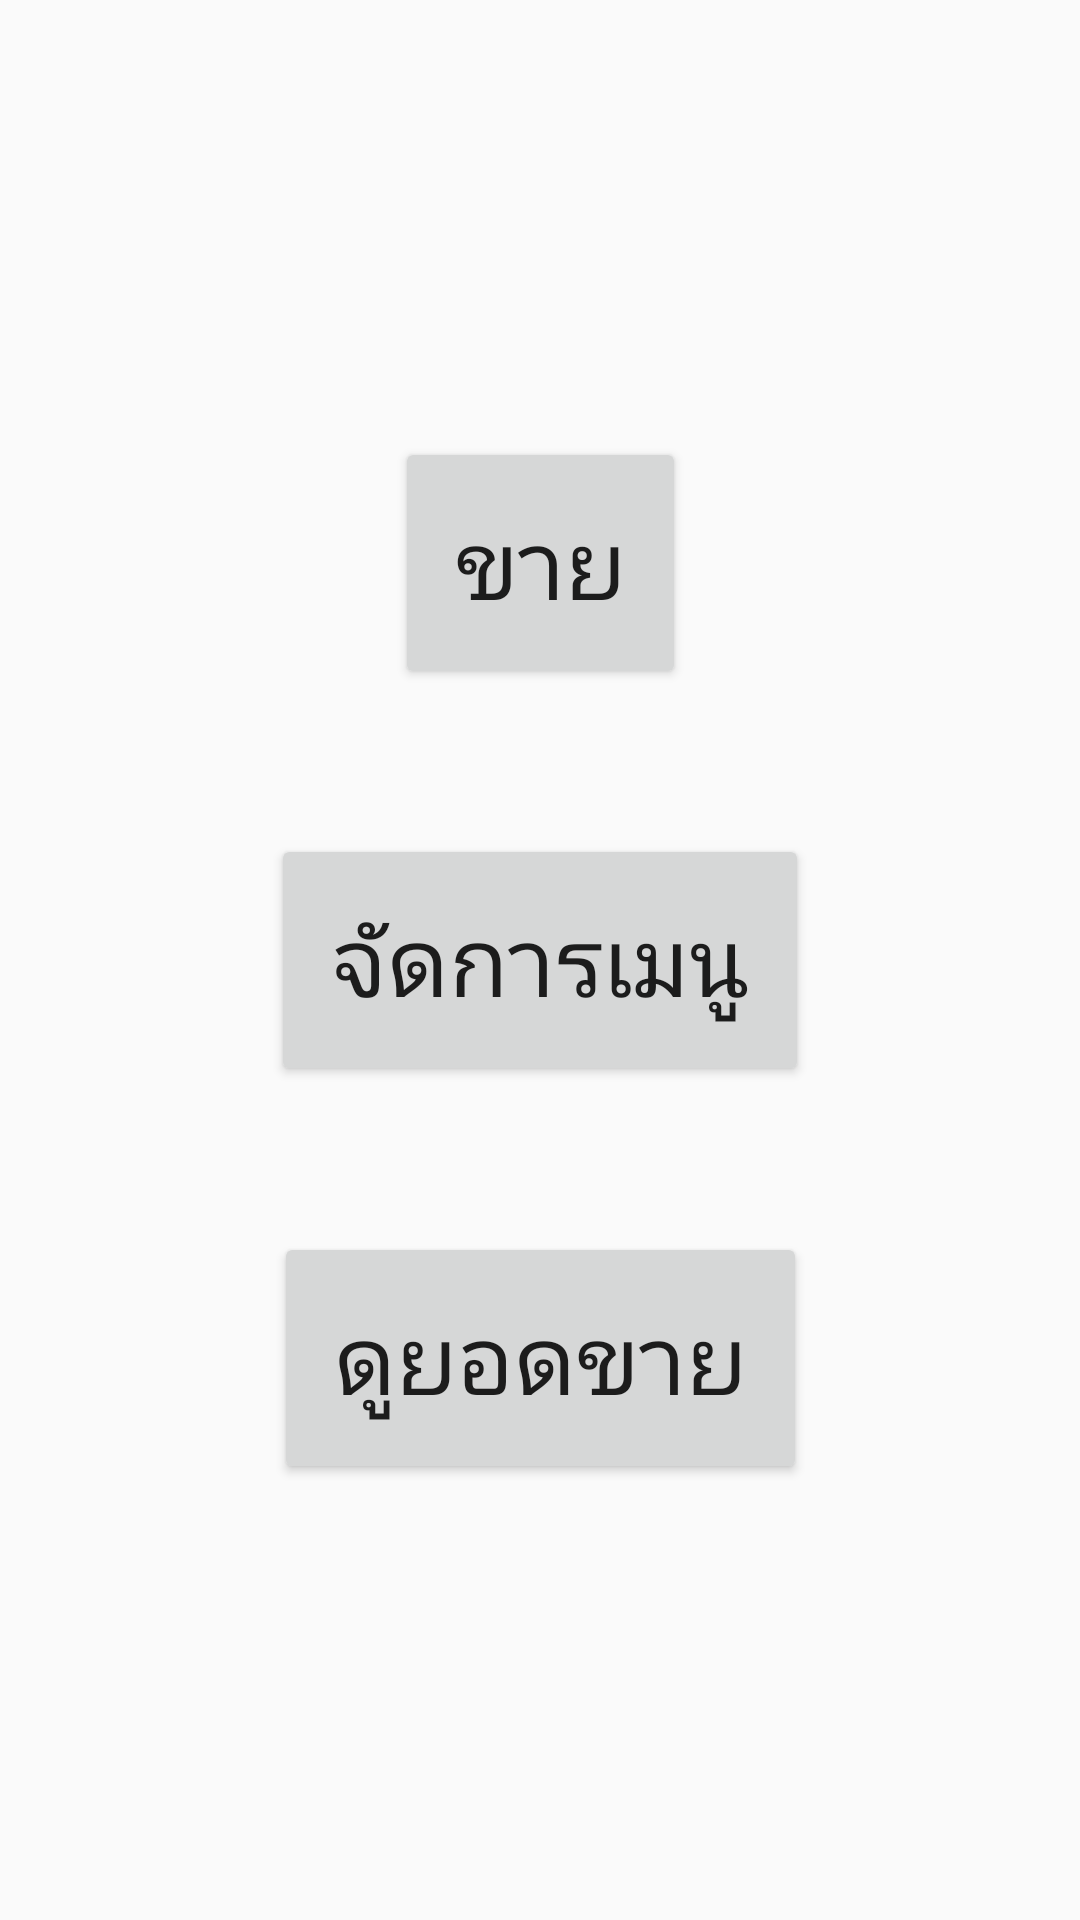

Produce the Android XML layout that renders to this screen, including the resource entries it uses.
<!-- AndroidManifest.xml: application theme AppTheme -->
<!-- res/layout/fragment_main_menu.xml -->
<?xml version="1.0" encoding="utf-8"?>
<android.support.constraint.ConstraintLayout
    xmlns:android="http://schemas.android.com/apk/res/android"
    xmlns:app="http://schemas.android.com/apk/res-auto"
    xmlns:tools="http://schemas.android.com/tools"
    android:layout_width="match_parent"
    android:layout_height="match_parent"
    android:gravity="center"
    tools:context="com.example.plawanth.juicefrappeshop.fragment.MainMenuFragment">

    <Button
        android:id="@+id/sell_drink_button"
        android:layout_width="wrap_content"
        android:layout_height="wrap_content"
        android:layout_centerHorizontal="true"
        android:text="@string/sell_button_text"
        android:textSize="@dimen/main_button_text_large"
        android:padding="@dimen/main_button_default_padding"
        app:layout_constraintTop_toTopOf="parent"
        app:layout_constraintLeft_toLeftOf="parent"
        android:layout_marginLeft="0dp"
        android:layout_marginTop="0dp"
        android:layout_marginBottom="0dp"
        app:layout_constraintBottom_toTopOf="@+id/order_management_button"
        android:layout_marginRight="0dp"
        app:layout_constraintRight_toRightOf="parent"
        app:layout_constraintVertical_bias="0.75" />

    <Button
        android:id="@+id/order_management_button"
        android:layout_width="wrap_content"
        android:layout_height="wrap_content"
        android:layout_centerHorizontal="true"
        android:text="@string/order_management_button_text"
        android:textSize="@dimen/main_button_text_large"
        android:padding="@dimen/main_button_default_padding"
        app:layout_constraintRight_toRightOf="parent"
        app:layout_constraintLeft_toLeftOf="parent"
        app:layout_constraintTop_toTopOf="parent"
        android:layout_marginTop="0dp"
        app:layout_constraintBottom_toBottomOf="parent"
        android:layout_marginBottom="0dp"
        app:layout_constraintVertical_bias="0.5" />

    <Button
        android:id="@+id/sales_button"
        android:layout_width="wrap_content"
        android:layout_height="wrap_content"
        android:layout_centerHorizontal="true"
        android:text="@string/sales_text"
        android:textSize="@dimen/main_button_text_large"
        android:padding="@dimen/main_button_default_padding"
        app:layout_constraintLeft_toLeftOf="parent"
        android:layout_marginLeft="0dp"
        android:layout_marginTop="0dp"
        app:layout_constraintTop_toBottomOf="@+id/order_management_button"
        app:layout_constraintBottom_toBottomOf="parent"
        android:layout_marginBottom="0dp"
        android:layout_marginRight="0dp"
        app:layout_constraintRight_toRightOf="parent"
        app:layout_constraintVertical_bias="0.25"  />

    <android.support.constraint.Guideline
        android:layout_width="wrap_content"
        android:layout_height="wrap_content"
        android:id="@+id/main_menu_guideline"
        android:orientation="horizontal"
        app:layout_constraintGuide_percent="0.5"/>

</android.support.constraint.ConstraintLayout>
<!-- resources referenced by this layout -->
<resources>
  <dimen name="main_button_default_padding">20dp</dimen>
  <dimen name="main_button_text_large">32sp</dimen>
  <string name="order_management_button_text">จัดการเมนู</string>
  <string name="sales_text">ดูยอดขาย</string>
  <string name="sell_button_text">ขาย</string>
  <style name="AppTheme" parent="Theme.AppCompat.Light.NoActionBar">
          
          <item name="colorPrimary">@color/colorPrimary</item>
          <item name="colorPrimaryDark">@color/colorPrimaryDark</item>
          <item name="colorAccent">@color/colorAccent</item>
      </style>
  <!-- not gathered from this repository: default colours our renderer supplied (Android Studio template values) -->
  <color name="colorPrimary">#FF6200EE</color>
  <color name="colorPrimaryDark">#FF3700B3</color>
  <color name="colorAccent">#FF03DAC5</color>
</resources>
